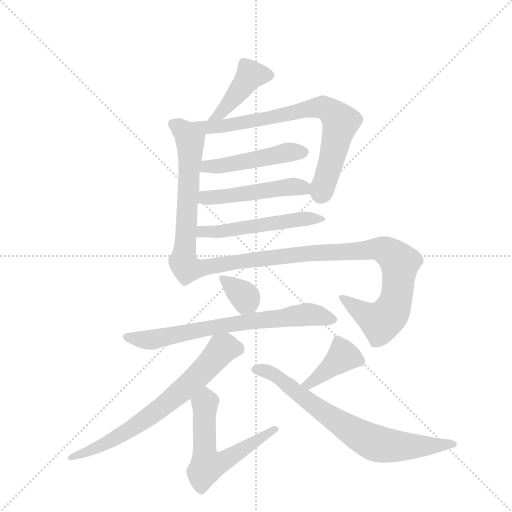
t = 0.00 s
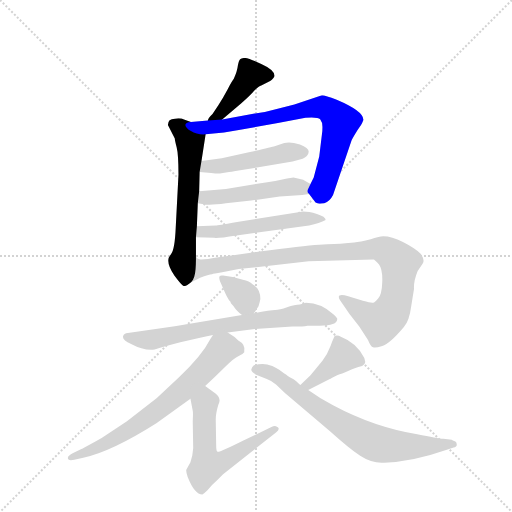
t = 1.95 s
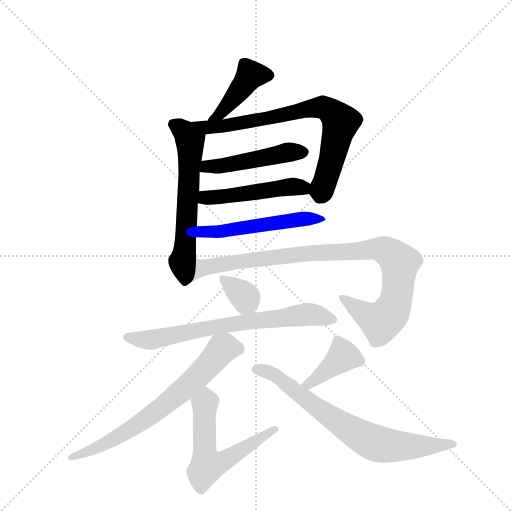
t = 3.90 s
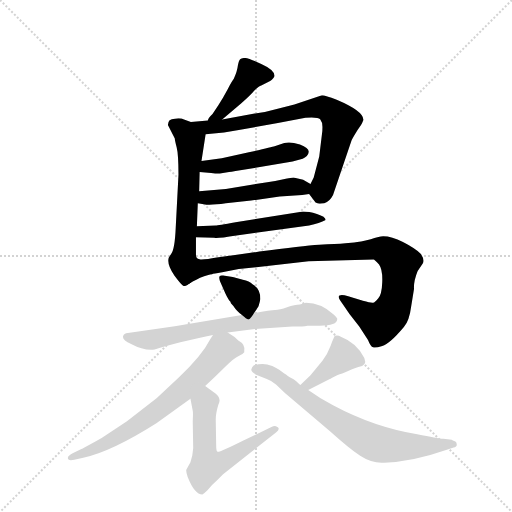
t = 5.85 s
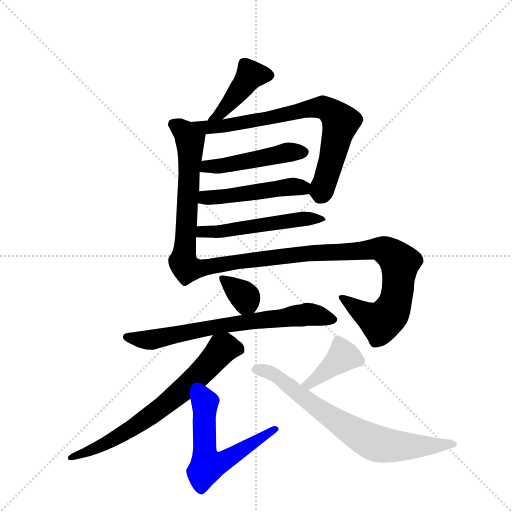
t = 7.81 s
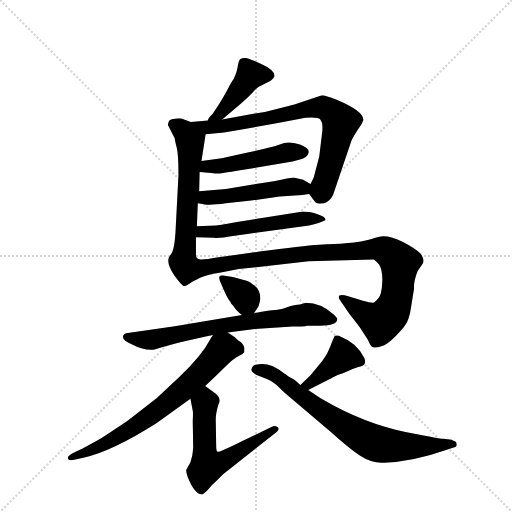
t = 9.76 s

The animated SVG that drew these frames (rendered in a browser with its animation timeline set to each time). Animation: 13 CSS @keyframes rules; one cycle of 9.76 s.

<svg version="1.1" viewBox="0 0 1024 1024" xmlns="http://www.w3.org/2000/svg">
  <g stroke="lightgray" stroke-dasharray="1,1" stroke-width="1" transform="scale(4, 4)">
    <line x1="0" y1="0" x2="256" y2="256"></line>
    <line x1="256" y1="0" x2="0" y2="256"></line>
    <line x1="128" y1="0" x2="128" y2="256"></line>
    <line x1="0" y1="128" x2="256" y2="128"></line>
  </g>
  <g transform="scale(0.92, -0.92) translate(60, -900)">
    <style type="text/css">
      
        @keyframes keyframes0 {
          from {
            stroke: blue;
            stroke-dashoffset: 424;
            stroke-width: 128;
          }
          58% {
            animation-timing-function: step-end;
            stroke: blue;
            stroke-dashoffset: 0;
            stroke-width: 128;
          }
          to {
            stroke: black;
            stroke-width: 1024;
          }
        }
        #make-me-a-hanzi-animation-0 {
          animation: keyframes0 0.5950520833333334s both;
          animation-delay: 0s;
          animation-timing-function: linear;
        }
      
        @keyframes keyframes1 {
          from {
            stroke: blue;
            stroke-dashoffset: 615;
            stroke-width: 128;
          }
          67% {
            animation-timing-function: step-end;
            stroke: blue;
            stroke-dashoffset: 0;
            stroke-width: 128;
          }
          to {
            stroke: black;
            stroke-width: 1024;
          }
        }
        #make-me-a-hanzi-animation-1 {
          animation: keyframes1 0.75048828125s both;
          animation-delay: 0.5950520833333334s;
          animation-timing-function: linear;
        }
      
        @keyframes keyframes2 {
          from {
            stroke: blue;
            stroke-dashoffset: 760;
            stroke-width: 128;
          }
          71% {
            animation-timing-function: step-end;
            stroke: blue;
            stroke-dashoffset: 0;
            stroke-width: 128;
          }
          to {
            stroke: black;
            stroke-width: 1024;
          }
        }
        #make-me-a-hanzi-animation-2 {
          animation: keyframes2 0.8684895833333334s both;
          animation-delay: 1.3455403645833335s;
          animation-timing-function: linear;
        }
      
        @keyframes keyframes3 {
          from {
            stroke: blue;
            stroke-dashoffset: 475;
            stroke-width: 128;
          }
          61% {
            animation-timing-function: step-end;
            stroke: blue;
            stroke-dashoffset: 0;
            stroke-width: 128;
          }
          to {
            stroke: black;
            stroke-width: 1024;
          }
        }
        #make-me-a-hanzi-animation-3 {
          animation: keyframes3 0.6365559895833334s both;
          animation-delay: 2.214029947916667s;
          animation-timing-function: linear;
        }
      
        @keyframes keyframes4 {
          from {
            stroke: blue;
            stroke-dashoffset: 488;
            stroke-width: 128;
          }
          61% {
            animation-timing-function: step-end;
            stroke: blue;
            stroke-dashoffset: 0;
            stroke-width: 128;
          }
          to {
            stroke: black;
            stroke-width: 1024;
          }
        }
        #make-me-a-hanzi-animation-4 {
          animation: keyframes4 0.6471354166666666s both;
          animation-delay: 2.8505859375000004s;
          animation-timing-function: linear;
        }
      
        @keyframes keyframes5 {
          from {
            stroke: blue;
            stroke-dashoffset: 530;
            stroke-width: 128;
          }
          63% {
            animation-timing-function: step-end;
            stroke: blue;
            stroke-dashoffset: 0;
            stroke-width: 128;
          }
          to {
            stroke: black;
            stroke-width: 1024;
          }
        }
        #make-me-a-hanzi-animation-5 {
          animation: keyframes5 0.6813151041666666s both;
          animation-delay: 3.497721354166667s;
          animation-timing-function: linear;
        }
      
        @keyframes keyframes6 {
          from {
            stroke: blue;
            stroke-dashoffset: 974;
            stroke-width: 128;
          }
          76% {
            animation-timing-function: step-end;
            stroke: blue;
            stroke-dashoffset: 0;
            stroke-width: 128;
          }
          to {
            stroke: black;
            stroke-width: 1024;
          }
        }
        #make-me-a-hanzi-animation-6 {
          animation: keyframes6 1.0426432291666667s both;
          animation-delay: 4.179036458333334s;
          animation-timing-function: linear;
        }
      
        @keyframes keyframes7 {
          from {
            stroke: blue;
            stroke-dashoffset: 347;
            stroke-width: 128;
          }
          53% {
            animation-timing-function: step-end;
            stroke: blue;
            stroke-dashoffset: 0;
            stroke-width: 128;
          }
          to {
            stroke: black;
            stroke-width: 1024;
          }
        }
        #make-me-a-hanzi-animation-7 {
          animation: keyframes7 0.5323893229166666s both;
          animation-delay: 5.221679687500001s;
          animation-timing-function: linear;
        }
      
        @keyframes keyframes8 {
          from {
            stroke: blue;
            stroke-dashoffset: 709;
            stroke-width: 128;
          }
          70% {
            animation-timing-function: step-end;
            stroke: blue;
            stroke-dashoffset: 0;
            stroke-width: 128;
          }
          to {
            stroke: black;
            stroke-width: 1024;
          }
        }
        #make-me-a-hanzi-animation-8 {
          animation: keyframes8 0.8269856770833334s both;
          animation-delay: 5.754069010416668s;
          animation-timing-function: linear;
        }
      
        @keyframes keyframes9 {
          from {
            stroke: blue;
            stroke-dashoffset: 709;
            stroke-width: 128;
          }
          70% {
            animation-timing-function: step-end;
            stroke: blue;
            stroke-dashoffset: 0;
            stroke-width: 128;
          }
          to {
            stroke: black;
            stroke-width: 1024;
          }
        }
        #make-me-a-hanzi-animation-9 {
          animation: keyframes9 0.8269856770833334s both;
          animation-delay: 6.581054687500001s;
          animation-timing-function: linear;
        }
      
        @keyframes keyframes10 {
          from {
            stroke: blue;
            stroke-dashoffset: 589;
            stroke-width: 128;
          }
          66% {
            animation-timing-function: step-end;
            stroke: blue;
            stroke-dashoffset: 0;
            stroke-width: 128;
          }
          to {
            stroke: black;
            stroke-width: 1024;
          }
        }
        #make-me-a-hanzi-animation-10 {
          animation: keyframes10 0.7293294270833334s both;
          animation-delay: 7.408040364583334s;
          animation-timing-function: linear;
        }
      
        @keyframes keyframes11 {
          from {
            stroke: blue;
            stroke-dashoffset: 402;
            stroke-width: 128;
          }
          57% {
            animation-timing-function: step-end;
            stroke: blue;
            stroke-dashoffset: 0;
            stroke-width: 128;
          }
          to {
            stroke: black;
            stroke-width: 1024;
          }
        }
        #make-me-a-hanzi-animation-11 {
          animation: keyframes11 0.5771484375s both;
          animation-delay: 8.137369791666668s;
          animation-timing-function: linear;
        }
      
        @keyframes keyframes12 {
          from {
            stroke: blue;
            stroke-dashoffset: 732;
            stroke-width: 128;
          }
          70% {
            animation-timing-function: step-end;
            stroke: blue;
            stroke-dashoffset: 0;
            stroke-width: 128;
          }
          to {
            stroke: black;
            stroke-width: 1024;
          }
        }
        #make-me-a-hanzi-animation-12 {
          animation: keyframes12 0.845703125s both;
          animation-delay: 8.714518229166668s;
          animation-timing-function: linear;
        }
      
    </style>
    
      <path d="M 423 640 L 464 675 Q 484 692 493 703 Q 503 713 508 714 L 523 722 Q 532 725 537 735 Q 537 748 508 761 Q 480 774 472 774 Q 465 774 462 771 Q 459 768 457 757 Q 456 746 448 728 Q 445 725 435 706 Q 425 687 415 672 L 402 652 Q 392 643 392 638 C 381 610 400 621 423 640 Z" fill="lightgray"></path>
    
      <path d="M 366 346 L 366 384 L 368 408 L 370 458 L 373 484 L 374 526 L 378 550 L 387 608 C 389 624 383 626 355 635 L 340 640 Q 333 644 320 642 Q 305 642 305 628 L 320 599 Q 320 595 324 580 Q 328 565 328 520 L 322 405 Q 320 358 312 348 L 307 340 Q 302 326 319 301 Q 336 278 340 278 Q 345 278 351 283 C 366 290 366 316 366 346 Z" fill="lightgray"></path>
    
      <path d="M 612 478 L 626 460 Q 627 460 630 458 Q 633 456 645 458 Q 657 462 664 476 L 704 594 Q 704 596 717 617 Q 727 631 727 632 L 730 639 Q 731 658 672 683 Q 647 693 640 693 L 580 673 L 533 661 Q 516 656 498 654 L 423 640 L 392 638 L 355 635 C 325 633 357 605 387 608 L 427 612 Q 517 627 604 644 Q 631 646 636 641 Q 641 635 641 624 Q 641 613 640 609 L 634 560 L 622 514 L 615 500 C 607 484 607 484 612 478 Z" fill="lightgray"></path>
    
      <path d="M 374 526 L 399 524 Q 414 522 418 523 L 438 526 Q 442 526 452 528 L 576 549 L 598 555 Q 603 557 607 561 Q 620 576 592 586 Q 570 593 558 589 L 537 582 Q 531 580 481 569 L 422 556 L 378 550 C 348 546 344 528 374 526 Z" fill="lightgray"></path>
    
      <path d="M 370 458 L 383 456 Q 395 453 431 458 L 486 464 L 548 473 L 597 476 L 612 478 C 642 482 641 485 615 500 L 599 509 L 578 514 L 564 512 Q 543 507 521 504 L 431 489 L 373 484 C 343 481 340 463 370 458 Z" fill="lightgray"></path>
    
      <path d="M 366 384 L 406 383 Q 411 381 454 388 L 612 410 Q 635 415 648 422 Q 648 429 629 435 Q 611 440 599 440 L 452 417 Q 413 410 409 410 L 368 408 C 338 407 336 385 366 384 Z" fill="lightgray"></path>
    
      <path d="M 351 283 Q 357 287 375 296 Q 394 304 401 304 Q 403 305 423 308 L 459 315 L 611 332 L 752 336 Q 754 336 764 325 Q 772 314 771 287 Q 770 259 762 251 Q 755 242 751 242 Q 747 241 729 246 L 697 256 Q 668 264 680 246 Q 700 215 721 190 L 740 161 Q 746 146 751 145 Q 756 143 771 148 Q 787 152 818 189 Q 830 203 834 235 L 840 272 Q 839 289 848 311 L 859 327 Q 864 334 855 348 Q 845 359 816 374 Q 788 388 768 386 Q 764 386 746 380 Q 722 374 710 373 L 691 371 Q 671 369 634 368 Q 598 366 504 353 L 411 340 Q 390 336 378 336 Q 366 335 366 346 C 340 361 325 269 351 283 Z" fill="lightgray"></path>
    
      <path d="M 492 219 L 502 234 Q 505 244 506 250 Q 506 273 489 282 Q 482 289 468 292 L 446 298 L 425 301 Q 419 302 417 299 Q 416 296 418 289 L 430 262 Q 436 249 441 244 L 442 241 Q 447 236 450 231 Q 454 225 466 215 C 481 202 481 202 492 219 Z" fill="lightgray"></path>
    
      <path d="M 435 177 L 494 185 L 576 190 Q 600 190 608 192 L 635 192 Q 673 192 673 206 Q 675 207 666 216 Q 638 242 605 242 L 592 238 Q 581 238 564 232 Q 548 226 538 226 Q 529 226 492 219 L 466 215 L 320 191 L 218 176 Q 209 175 208 170 Q 204 162 225 152 Q 253 137 276 140 Q 290 145 332 156 L 375 166 Q 391 170 403 172 L 435 177 Z" fill="lightgray"></path>
    
      <path d="M 386 61 Q 405 78 428 101 Q 449 122 459 126 Q 469 130 471 134 L 471 138 Q 473 152 458 160 Q 450 168 435 177 C 414 191 414 191 403 172 L 398 164 Q 378 125 328 79 L 281 35 L 216 -16 L 161 -52 Q 122 -74 117 -76 L 99 -85 Q 88 -91 88 -94 Q 87 -94 88 -98 Q 89 -102 104 -99 L 121 -95 Q 182 -82 280 -20 L 354 33 L 386 61 Z" fill="lightgray"></path>
    
      <path d="M 404 48 L 386 61 C 362 79 348 62 354 33 L 359 7 Q 360 3 359 -16 L 360 -74 L 358 -90 L 354 -105 L 345 -121 Q 344 -125 348 -137 Q 363 -175 380 -175 Q 384 -173 391 -166 Q 399 -155 412 -144 L 425 -131 L 540 -40 Q 546 -36 546 -32 Q 546 -29 541 -27 Q 537 -25 529 -29 L 468 -58 Q 416 -84 413 -82 Q 410 -81 410 -70 L 409 -12 Q 409 2 415 21 Q 423 36 404 48 Z" fill="lightgray"></path>
    
      <path d="M 610 52 L 657 76 Q 658 76 662 79 Q 667 82 674 85 Q 682 87 698 94 Q 714 101 719 102 Q 739 105 732 122 Q 715 155 681 168 Q 675 172 668 170 Q 666 168 659 149 Q 652 130 641 116 L 615 84 L 593 63 C 571 42 583 38 610 52 Z" fill="lightgray"></path>
    
      <path d="M 593 63 Q 590 65 584 71 Q 578 76 573 78 Q 569 80 565 83 Q 562 86 558 88 L 547 96 Q 532 105 530 105 Q 514 112 492 106 Q 478 94 498 85 L 520 76 Q 529 73 540 64 L 560 45 L 658 -38 Q 698 -74 723 -91 Q 749 -108 775 -106 Q 837 -104 908 -79 L 926 -73 Q 933 -72 933 -67 Q 933 -62 930 -60 Q 923 -57 922 -56 L 904 -54 Q 891 -53 847 -44 Q 754 -29 664 19 L 637 34 L 610 52 L 593 63 Z" fill="lightgray"></path>
    
    
      <clipPath id="make-me-a-hanzi-clip-0">
        <path d="M 423 640 L 464 675 Q 484 692 493 703 Q 503 713 508 714 L 523 722 Q 532 725 537 735 Q 537 748 508 761 Q 480 774 472 774 Q 465 774 462 771 Q 459 768 457 757 Q 456 746 448 728 Q 445 725 435 706 Q 425 687 415 672 L 402 652 Q 392 643 392 638 C 381 610 400 621 423 640 Z"></path>
      </clipPath>
      <path clip-path="url(#make-me-a-hanzi-clip-0)" d="M 527 736 L 485 737 L 429 664 L 402 644" fill="none" id="make-me-a-hanzi-animation-0" stroke-dasharray="296 592" stroke-linecap="round"></path>
    
      <clipPath id="make-me-a-hanzi-clip-1">
        <path d="M 366 346 L 366 384 L 368 408 L 370 458 L 373 484 L 374 526 L 378 550 L 387 608 C 389 624 383 626 355 635 L 340 640 Q 333 644 320 642 Q 305 642 305 628 L 320 599 Q 320 595 324 580 Q 328 565 328 520 L 322 405 Q 320 358 312 348 L 307 340 Q 302 326 319 301 Q 336 278 340 278 Q 345 278 351 283 C 366 290 366 316 366 346 Z"></path>
      </clipPath>
      <path clip-path="url(#make-me-a-hanzi-clip-1)" d="M 318 629 L 344 611 L 353 591 L 343 365 L 334 331 L 342 288" fill="none" id="make-me-a-hanzi-animation-1" stroke-dasharray="487 974" stroke-linecap="round"></path>
    
      <clipPath id="make-me-a-hanzi-clip-2">
        <path d="M 612 478 L 626 460 Q 627 460 630 458 Q 633 456 645 458 Q 657 462 664 476 L 704 594 Q 704 596 717 617 Q 727 631 727 632 L 730 639 Q 731 658 672 683 Q 647 693 640 693 L 580 673 L 533 661 Q 516 656 498 654 L 423 640 L 392 638 L 355 635 C 325 633 357 605 387 608 L 427 612 Q 517 627 604 644 Q 631 646 636 641 Q 641 635 641 624 Q 641 613 640 609 L 634 560 L 622 514 L 615 500 C 607 484 607 484 612 478 Z"></path>
      </clipPath>
      <path clip-path="url(#make-me-a-hanzi-clip-2)" d="M 361 632 L 392 623 L 419 625 L 627 666 L 655 661 L 669 650 L 680 628 L 647 506 L 639 485 L 626 482" fill="none" id="make-me-a-hanzi-animation-2" stroke-dasharray="632 1264" stroke-linecap="round"></path>
    
      <clipPath id="make-me-a-hanzi-clip-3">
        <path d="M 374 526 L 399 524 Q 414 522 418 523 L 438 526 Q 442 526 452 528 L 576 549 L 598 555 Q 603 557 607 561 Q 620 576 592 586 Q 570 593 558 589 L 537 582 Q 531 580 481 569 L 422 556 L 378 550 C 348 546 344 528 374 526 Z"></path>
      </clipPath>
      <path clip-path="url(#make-me-a-hanzi-clip-3)" d="M 381 531 L 390 538 L 595 571" fill="none" id="make-me-a-hanzi-animation-3" stroke-dasharray="347 694" stroke-linecap="round"></path>
    
      <clipPath id="make-me-a-hanzi-clip-4">
        <path d="M 370 458 L 383 456 Q 395 453 431 458 L 486 464 L 548 473 L 597 476 L 612 478 C 642 482 641 485 615 500 L 599 509 L 578 514 L 564 512 Q 543 507 521 504 L 431 489 L 373 484 C 343 481 340 463 370 458 Z"></path>
      </clipPath>
      <path clip-path="url(#make-me-a-hanzi-clip-4)" d="M 378 464 L 386 470 L 607 495" fill="none" id="make-me-a-hanzi-animation-4" stroke-dasharray="360 720" stroke-linecap="round"></path>
    
      <clipPath id="make-me-a-hanzi-clip-5">
        <path d="M 366 384 L 406 383 Q 411 381 454 388 L 612 410 Q 635 415 648 422 Q 648 429 629 435 Q 611 440 599 440 L 452 417 Q 413 410 409 410 L 368 408 C 338 407 336 385 366 384 Z"></path>
      </clipPath>
      <path clip-path="url(#make-me-a-hanzi-clip-5)" d="M 373 389 L 380 396 L 594 424 L 642 423" fill="none" id="make-me-a-hanzi-animation-5" stroke-dasharray="402 804" stroke-linecap="round"></path>
    
      <clipPath id="make-me-a-hanzi-clip-6">
        <path d="M 351 283 Q 357 287 375 296 Q 394 304 401 304 Q 403 305 423 308 L 459 315 L 611 332 L 752 336 Q 754 336 764 325 Q 772 314 771 287 Q 770 259 762 251 Q 755 242 751 242 Q 747 241 729 246 L 697 256 Q 668 264 680 246 Q 700 215 721 190 L 740 161 Q 746 146 751 145 Q 756 143 771 148 Q 787 152 818 189 Q 830 203 834 235 L 840 272 Q 839 289 848 311 L 859 327 Q 864 334 855 348 Q 845 359 816 374 Q 788 388 768 386 Q 764 386 746 380 Q 722 374 710 373 L 691 371 Q 671 369 634 368 Q 598 366 504 353 L 411 340 Q 390 336 378 336 Q 366 335 366 346 C 340 361 325 269 351 283 Z"></path>
      </clipPath>
      <path clip-path="url(#make-me-a-hanzi-clip-6)" d="M 353 289 L 383 319 L 611 350 L 760 360 L 779 355 L 809 329 L 796 234 L 768 200 L 716 228 L 687 253" fill="none" id="make-me-a-hanzi-animation-6" stroke-dasharray="846 1692" stroke-linecap="round"></path>
    
      <clipPath id="make-me-a-hanzi-clip-7">
        <path d="M 492 219 L 502 234 Q 505 244 506 250 Q 506 273 489 282 Q 482 289 468 292 L 446 298 L 425 301 Q 419 302 417 299 Q 416 296 418 289 L 430 262 Q 436 249 441 244 L 442 241 Q 447 236 450 231 Q 454 225 466 215 C 481 202 481 202 492 219 Z"></path>
      </clipPath>
      <path clip-path="url(#make-me-a-hanzi-clip-7)" d="M 422 294 L 474 253 L 484 230" fill="none" id="make-me-a-hanzi-animation-7" stroke-dasharray="219 438" stroke-linecap="round"></path>
    
      <clipPath id="make-me-a-hanzi-clip-8">
        <path d="M 435 177 L 494 185 L 576 190 Q 600 190 608 192 L 635 192 Q 673 192 673 206 Q 675 207 666 216 Q 638 242 605 242 L 592 238 Q 581 238 564 232 Q 548 226 538 226 Q 529 226 492 219 L 466 215 L 320 191 L 218 176 Q 209 175 208 170 Q 204 162 225 152 Q 253 137 276 140 Q 290 145 332 156 L 375 166 Q 391 170 403 172 L 435 177 Z"></path>
      </clipPath>
      <path clip-path="url(#make-me-a-hanzi-clip-8)" d="M 216 168 L 269 161 L 388 187 L 606 217 L 663 206" fill="none" id="make-me-a-hanzi-animation-8" stroke-dasharray="581 1162" stroke-linecap="round"></path>
    
      <clipPath id="make-me-a-hanzi-clip-9">
        <path d="M 386 61 Q 405 78 428 101 Q 449 122 459 126 Q 469 130 471 134 L 471 138 Q 473 152 458 160 Q 450 168 435 177 C 414 191 414 191 403 172 L 398 164 Q 378 125 328 79 L 281 35 L 216 -16 L 161 -52 Q 122 -74 117 -76 L 99 -85 Q 88 -91 88 -94 Q 87 -94 88 -98 Q 89 -102 104 -99 L 121 -95 Q 182 -82 280 -20 L 354 33 L 386 61 Z"></path>
      </clipPath>
      <path clip-path="url(#make-me-a-hanzi-clip-9)" d="M 461 136 L 452 143 L 423 142 L 373 85 L 261 -9 L 172 -63 L 92 -96" fill="none" id="make-me-a-hanzi-animation-9" stroke-dasharray="581 1162" stroke-linecap="round"></path>
    
      <clipPath id="make-me-a-hanzi-clip-10">
        <path d="M 404 48 L 386 61 C 362 79 348 62 354 33 L 359 7 Q 360 3 359 -16 L 360 -74 L 358 -90 L 354 -105 L 345 -121 Q 344 -125 348 -137 Q 363 -175 380 -175 Q 384 -173 391 -166 Q 399 -155 412 -144 L 425 -131 L 540 -40 Q 546 -36 546 -32 Q 546 -29 541 -27 Q 537 -25 529 -29 L 468 -58 Q 416 -84 413 -82 Q 410 -81 410 -70 L 409 -12 Q 409 2 415 21 Q 423 36 404 48 Z"></path>
      </clipPath>
      <path clip-path="url(#make-me-a-hanzi-clip-10)" d="M 385 51 L 385 -63 L 391 -112 L 429 -101 L 540 -33" fill="none" id="make-me-a-hanzi-animation-10" stroke-dasharray="461 922" stroke-linecap="round"></path>
    
      <clipPath id="make-me-a-hanzi-clip-11">
        <path d="M 610 52 L 657 76 Q 658 76 662 79 Q 667 82 674 85 Q 682 87 698 94 Q 714 101 719 102 Q 739 105 732 122 Q 715 155 681 168 Q 675 172 668 170 Q 666 168 659 149 Q 652 130 641 116 L 615 84 L 593 63 C 571 42 583 38 610 52 Z"></path>
      </clipPath>
      <path clip-path="url(#make-me-a-hanzi-clip-11)" d="M 674 163 L 686 126 L 611 64 L 601 66" fill="none" id="make-me-a-hanzi-animation-11" stroke-dasharray="274 548" stroke-linecap="round"></path>
    
      <clipPath id="make-me-a-hanzi-clip-12">
        <path d="M 593 63 Q 590 65 584 71 Q 578 76 573 78 Q 569 80 565 83 Q 562 86 558 88 L 547 96 Q 532 105 530 105 Q 514 112 492 106 Q 478 94 498 85 L 520 76 Q 529 73 540 64 L 560 45 L 658 -38 Q 698 -74 723 -91 Q 749 -108 775 -106 Q 837 -104 908 -79 L 926 -73 Q 933 -72 933 -67 Q 933 -62 930 -60 Q 923 -57 922 -56 L 904 -54 Q 891 -53 847 -44 Q 754 -29 664 19 L 637 34 L 610 52 L 593 63 Z"></path>
      </clipPath>
      <path clip-path="url(#make-me-a-hanzi-clip-12)" d="M 498 96 L 534 87 L 669 -14 L 749 -61 L 806 -70 L 926 -66" fill="none" id="make-me-a-hanzi-animation-12" stroke-dasharray="604 1208" stroke-linecap="round"></path>
    
  </g>
</svg>
